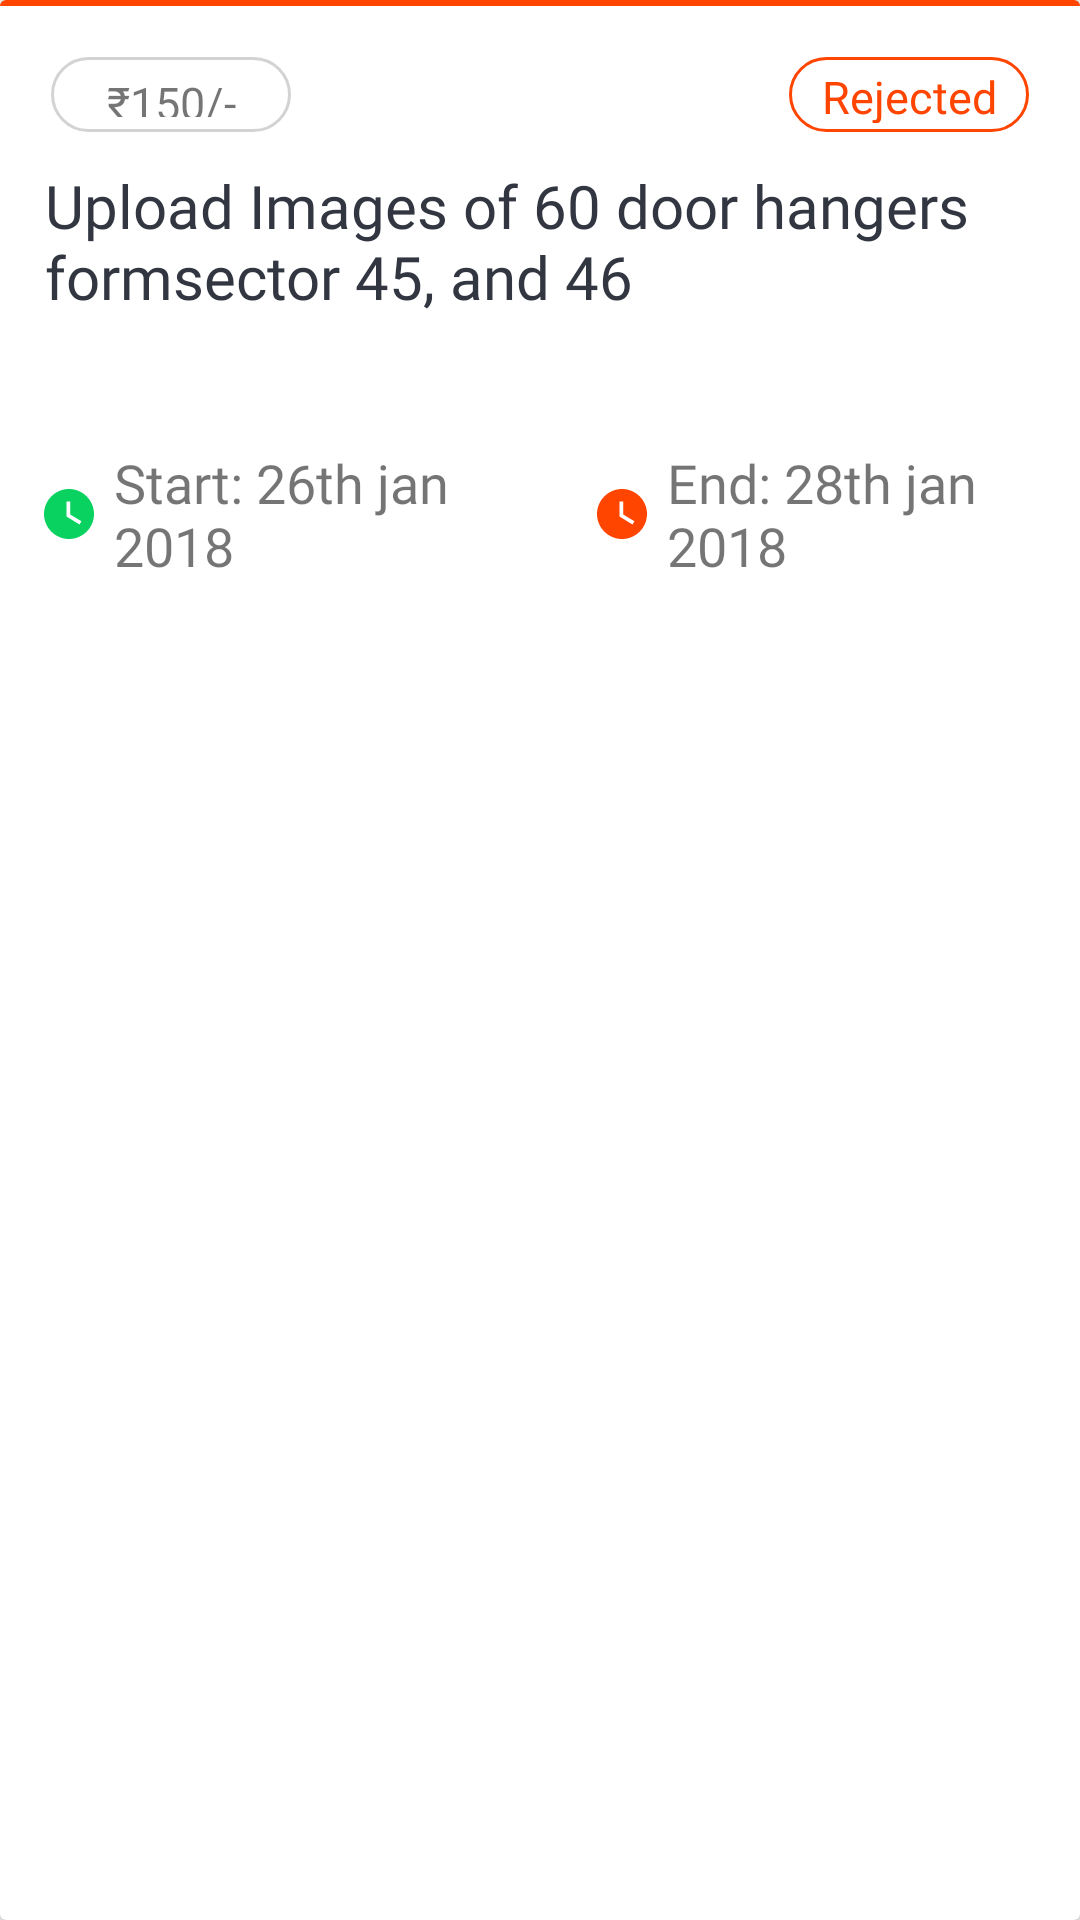

Android layout source for this screen:
<!-- AndroidManifest.xml: application theme AppTheme -->
<!-- res/layout/rejected_single_item.xml -->
<android.support.v7.widget.CardView xmlns:android="http://schemas.android.com/apk/res/android"
    xmlns:app="http://schemas.android.com/apk/res-auto"
    android:layout_width="match_parent"
    android:layout_height="wrap_content"
    android:layout_margin="8dp"
    android:foreground="?android:attr/selectableItemBackground"
    android:clickable="true"
    android:elevation="2dp"
    >

    <RelativeLayout xmlns:android="http://schemas.android.com/apk/res/android"
        android:layout_width="match_parent"
        android:layout_height="match_parent">


        <View
            android:id="@+id/view"
            android:layout_width="match_parent"
            android:layout_height="2dp"
            android:background="#FF4500" />

        <TextView
            android:id="@+id/tv_description"
            android:layout_width="wrap_content"
            android:layout_height="wrap_content"
            android:layout_marginEnd="10dp"
            android:layout_marginStart="10dp"
            android:layout_marginTop="50dp"
            android:ellipsize="end"
            android:fontFamily="@font/alegreya_sans_sc"
            android:maxLines="2"

            android:padding="5dp"
            android:text="Upload Images of 60 door hangers formsector 45, and 46"

            android:textColor="#313641"
            android:textSize="20sp"
             />


        <TableRow
            android:layout_width="match_parent"
            android:layout_height="wrap_content"
            android:layout_below="@+id/tv_description"
            android:layout_marginBottom="5dp"
            android:layout_marginTop="30dp"


            >

            <TextView
                android:id="@+id/tv_start_date"
                android:layout_width="wrap_content"
                android:layout_height="wrap_content"
                android:layout_marginStart="5dp"
                android:layout_weight="1"
                android:drawablePadding="5dp"
                android:fontFamily="@font/alegreya_sans_sc"

                android:drawableStart="@drawable/accept_clock_icon"
                android:padding="8dp"
                android:text="Start: 26th jan 2018"
                android:textSize="18sp" />


            <TextView
                android:id="@+id/tv_end_date"
                android:layout_width="wrap_content"
                android:layout_height="wrap_content"
                android:layout_marginStart="5dp"
                android:layout_weight="1"
                android:drawablePadding="5dp"
                android:drawableStart="@drawable/reject_clock_icon"
                android:fontFamily="@font/alegreya_sans_sc"
                android:padding="8dp"
                android:text="End: 28th jan 2018"
                android:textSize="18sp" />
        </TableRow>

        <TextView
            android:id="@+id/tv_status"
            android:layout_width="80dp"
            android:layout_height="25dp"
            android:layout_alignEnd="@+id/tv_description"
            android:layout_below="@+id/view"
            android:layout_marginEnd="17dp"
            android:layout_marginTop="17dp"
            android:layout_alignParentEnd="true"
            android:background="@drawable/button_shape_rejected"
            android:fontFamily="@font/alegreya_sans_sc"

            android:padding="3dp"
            android:text="Rejected"
            android:textAlignment="center"
            android:textSize="15sp"
            android:textColor="#FF4500" />

        <TextView
            android:id="@+id/tv_incentive"
            android:fontFamily="@font/alegreya_sans_sc"

            android:textAlignment="center"
            android:layout_width="80dp"
            android:layout_height="25dp"
            android:layout_alignTop="@+id/tv_status"
            android:layout_marginStart="17dp"
            android:background="@drawable/round_background"
            android:padding="5dp"
            android:text="₹150/-"
            android:textSize="15sp" />

    </RelativeLayout>
</android.support.v7.widget.CardView>
<!-- resources referenced by this layout -->
<resources>
  <!-- drawable accept_clock_icon (drawable) -->
  <vector xmlns:android="http://schemas.android.com/apk/res/android"
          android:width="20dp"
          android:height="20dp"
          android:viewportWidth="24.0"
          android:viewportHeight="24.0">
      <path
          android:fillColor="@color/colorUnreadText"
          android:pathData="M12,2C6.5,2 2,6.5 2,12s4.5,10 10,10 10,-4.5 10,-10S17.5,2 12,2zM16.2,16.2L11,13L11,7h1.5v5.2l4.5,2.7 -0.8,1.3z"/>
  </vector>
  <!-- drawable button_shape_rejected (drawable) -->
  <shape xmlns:android="http://schemas.android.com/apk/res/android">
      <solid android:color="#fff" />
      <stroke android:width="1dp" android:color="#FF4500" />
      <corners android:radius="200dp"/>
  
      <padding android:left="2dp" android:top="2dp" android:right="2dp" android:bottom="2dp" />
  </shape>
  <!-- drawable reject_clock_icon (drawable) -->
  <vector xmlns:android="http://schemas.android.com/apk/res/android"
          android:width="20dp"
          android:height="20dp"
          android:viewportWidth="24.0"
          android:viewportHeight="24.0">
      <path
          android:fillColor="#FF4500"
          android:pathData="M12,2C6.5,2 2,6.5 2,12s4.5,10 10,10 10,-4.5 10,-10S17.5,2 12,2zM16.2,16.2L11,13L11,7h1.5v5.2l4.5,2.7 -0.8,1.3z"/>
  </vector>
  <!-- drawable round_background (drawable) -->
  <shape xmlns:android="http://schemas.android.com/apk/res/android"
  
      >
      <solid android:color="#fff" />
  
      <stroke android:width="1dp" android:color="#d3d3d3" />
      <corners android:radius="200dp"/>
  
      <padding android:left="2dp" android:top="2dp" android:right="2dp" android:bottom="2dp" />
  </shape>
  <style name="AppTheme" parent="Theme.AppCompat.Light.NoActionBar">
          
          <item name="colorPrimary">@color/colorPrimary</item>
          <item name="colorPrimaryDark">@color/colorPrimaryDark</item>
          <item name="colorAccent">@color/colorAccent</item>
          
  
      </style>
  <color name="colorUnreadText">#09d261</color>
  <color name="colorPrimary">#075e54</color>
  <color name="colorPrimaryDark">#054d44</color>
  <color name="colorAccent">#054d44</color>
</resources>
